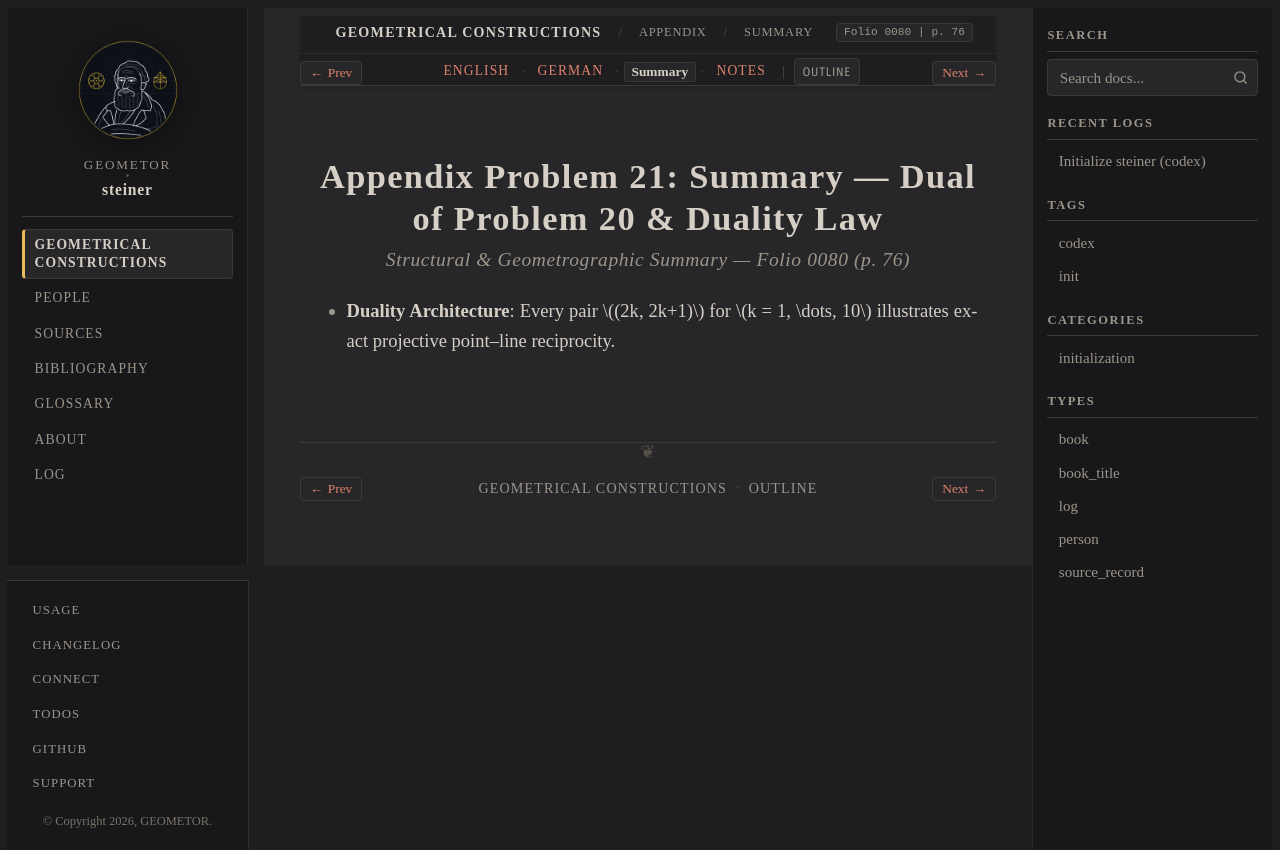

repository: geometor/steiner · page: constructionen_1833/appendix/problem_21/summary.html · generator: sphinx

:layout: book
:canonical_id: Prob. 21 (Summary)
:breadcrumb_title: Summary
:order: 22
:folio: 0080
:track_label: Summary
:tracks: English: index | German: de | Summary: summary | Notes: notes
:title: Appendix Problem 21: Summary — Dual of Problem 20 & Duality Law

Appendix Problem 21: Summary — Dual of Problem 20 & Duality Law
===============================================================

.. rubric:: Structural & Geometrographic Summary — Folio 0080 (p. 76)

* **Duality Architecture**: Every pair :math:`(2k, 2k+1)` for :math:`k = 1, \dots, 10` illustrates exact projective point–line reciprocity.
